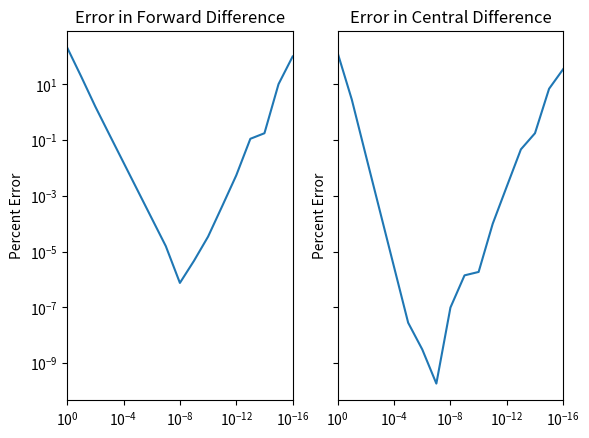

Write the Python code that produced this figure.
# [redacted]
## Aug 29, 2021
# [redacted]

# Reference hw1.pdf

# Python version 3.7+ compatible

import numpy as np
import matplotlib.pyplot as plt
import math


def forwardDiff(f: np.ndarray, h: np.ndarray) -> np.ndarray:
    '''

    :param f: function with numerical data (size N,)
    :param h: numerical grid of the function (size N,)
    :return: gradient from forward difference scheme (size N-1,)
    '''
    diffF = f[1:]-f[:-1]
    return (diffF / h).squeeze()


def centralDiff(f: np.ndarray, h: np.ndarray) -> np.ndarray:
    '''

    :param f:
    :param h:
        Note, assume grid is uniform
    :return:
    '''
    diffF = f[2:] - f[:-2]
    return (diffF / (2*h)).squeeze()


if __name__ == "__main__":
    K = 16
    k = np.arange(K+1)
    h = 10.0 ** -k
    x = np.ones((3, k.size))
    x[0] = x[0] - h
    x[-1] = x[-1] + h
    truth = np.full(k.size, np.cos(1) ** (-2)) # secant squared
    f = np.tan(x)
    dfdx_1 = forwardDiff(f[1:], h)
    dfdx_2 = centralDiff(f, h)

    fig, axes = plt.subplots(1, 2, sharey=True)
    err1 = np.abs((dfdx_1 - truth) / truth)
    axes[0].loglog(h, err1 * 100)
    axes[0].set_title('Error in Forward Difference')
    axes[0].set_ylabel('Percent Error')
    axes[0].set_xlim(h.max(), h.min())

    err2 = np.abs((dfdx_2 - truth) / truth)
    axes[1].loglog(h, err2 * 100)
    axes[1].set_title("Error in Central Difference")
    axes[1].set_ylabel('Percent Error')
    axes[1].set_xlim(h.max(), h.min())


